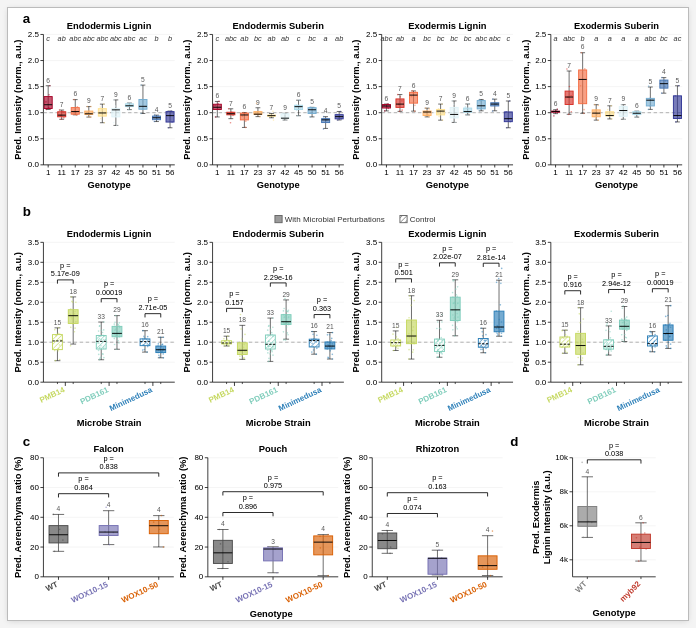
D3 v7 page, settled after 360 driven frames (6 s of simulated time); the page loaded 8 data file(s).


// ── Canvas + panel geometry (mm) ───────────────────────────────────────────
const PANEL = {
  A: { x: 1.875, y: 0,   w: 180, h: 50  },
  B: { x: 1.875, y: 51,  w: 180, h: 60  },
  C: { x: 1.875, y: 112, w: 130, h: 50  },
  D: { x: 133.875, y: 112, w: 48,  h: 50  },
};

// Y-axis ranges (normalized intensity ratios).
// Each panel sized to cover its own data with headroom for CLD letters / sig
// stars: Tamera (panel A) tops out at ~2.15, microbe (panel B) at ~2.85.
const A_YLIM = [0, 2.5];
const B_YLIM = [0, 3.5];

// Panel D image strip (top portion). Replace the placeholder rects later.
const D_IMG_H_FRAC = 0.55;     // fraction of D height reserved for images
const D_IMG_GAP = 1.2;

// ── Palettes ───────────────────────────────────────────────────────────────
// YlGnBu-3 ColorBrewer palette for the 3 source experiments in panel b.
const EXP_COL = { "Exp 1": "#c5d85f", "Exp 4": "#7fcdbb", "Exp 9": "#2c7fb8" };
const TAM_COL = "#7f7f7f";                             // mid-grey for Tamera
const TREAT_TO_EXP = { "PMB14": "Exp 1", "PDB161": "Exp 4", "Minimedusa": "Exp 9" };
const GENO_COL = { "WT": "#4A4A4A", "Wox10-15": "#7570B3", "Wox10-50": "#D95F02" };
const GENO_ORDER = ["WT", "Wox10-15", "Wox10-50"];
const SYSTEMS = ["Falcon", "Pouch", "Rhizotron"];
const D_COL = { "Control": "#7f7f7f", "myb92": "#C0392B" };

// Tamera genotype list - one RdYlBu-10 colour per genotype, ordered from red→blue.
const GENOTYPES = [1, 11, 17, 23, 37, 42, 45, 50, 51, 56];
const RD_YL_BU_10 = [
  "#a50026", "#d73027", "#f46d43", "#fdae61", "#fee090",
  "#e0f3f8", "#abd9e9", "#74add1", "#4575b4", "#313695",
];
const TAM_GENO_COL = Object.fromEntries(
  GENOTYPES.map((g, i) => [g, RD_YL_BU_10[i]])
);

// Panel A/B traits.
const TRAITS = [
  { col: "Endodermis_FITC_thresholded_raw_mean",  mic: "Endo_Suberin_FITC",
    title: "Endodermis Lignin",  ylabel: "Pred. Intensity (norm., a.u.)" },
  { col: "Endodermis_TRITC_thresholded_raw_mean", mic: "Endo_Lignin_TRITC",
    title: "Endodermis Suberin", ylabel: "Pred. Intensity (norm., a.u.)" },
  { col: "Exodermis_FITC_thresholded_raw_mean",   mic: "Exo_Suberin_FITC",
    title: "Exodermis Lignin",   ylabel: "Pred. Intensity (norm., a.u.)" },
  { col: "Exodermis_TRITC_thresholded_raw_mean",  mic: "Exo_Lignin_TRITC",
    title: "Exodermis Suberin",  ylabel: "Pred. Intensity (norm., a.u.)" },
];

// Typography (mm; 1 pt ≈ 0.353 mm).
const FS_TICK   = 2.12;    // 6 pt
const FS_TITLE  = 2.47;    // 7 pt bold
const FS_N      = 1.94;    // 5.5 pt
const FS_LETTER = 3.53;    // 10 pt bold
const FS_SIG    = 2.47;    // 7 pt (sig stars)
const FS_NS     = 1.94;    // 5.5 pt ("ns")

// ── Stats / kernel helpers ──────────────────────────────────────────────────
function boxStats(vals) {
  const s = vals.filter(v => v != null && !isNaN(v)).sort(d3.ascending);
  if (s.length === 0) return null;
  const q1 = d3.quantile(s, 0.25);
  const med = d3.quantile(s, 0.50);
  const q3 = d3.quantile(s, 0.75);
  const iqr = q3 - q1;
  const whiskerLo = Math.max(d3.min(s), q1 - 1.5 * iqr);
  const whiskerHi = Math.min(d3.max(s), q3 + 1.5 * iqr);
  return { q1, med, q3, whiskerLo, whiskerHi, n: s.length, vals: s };
}

function jitterX(i, salt) {
  // Deterministic pseudo-random jitter in [-0.5, 0.5] mirroring fig2d.
  const t = (Math.sin(i * 9301 + 49297 + (salt || 0)) + 1) / 2;
  return t - 0.5;
}

// ── n-count helpers (fig2d/2e convention) ───────────────────────────────────
// "n=" key at top-left of the plot, single count number above each box's
// upper whisker cap. 5 pt grey.
const N_FS = 1.76;
const N_GAP = 0.85;
const N_KEY_Y = -1.7;

function drawNKey(g) {
  g.append("text")
    .attr("x", -0.5).attr("y", N_KEY_Y)
    .attr("text-anchor", "end").attr("font-size", N_FS)
    .attr("fill", "#555")
    .text("n=");
}

function drawNCount(g, cx, yScale, stats, yMaxData, n) {
  const wh = (yMaxData != null) ? Math.min(stats.whiskerHi, yMaxData) : stats.whiskerHi;
  g.append("text")
    .attr("x", cx).attr("y", yScale(wh) - N_GAP)
    .attr("text-anchor", "middle").attr("font-size", N_FS)
    .attr("fill", "#555")
    .text(`${n}`);
}

// Draw one fig2d-style boxplot at centre x = cx (mm), data scale y (mm/data).
function drawBox(g, cx, yScale, stats, color, boxW, opts) {
  const { showFliers = true, jitterSalt = 0, yMaxData = null,
          hatchId = null } = opts || {};
  // Whisker spine
  g.append("line").attr("x1", cx).attr("x2", cx)
    .attr("y1", yScale(stats.whiskerLo)).attr("y2", yScale(stats.whiskerHi))
    .attr("stroke", "black").attr("stroke-width", 0.15);
  // Caps
  [stats.whiskerLo, stats.whiskerHi].forEach(v => {
    g.append("line")
      .attr("x1", cx - boxW * 0.3).attr("x2", cx + boxW * 0.3)
      .attr("y1", yScale(v)).attr("y2", yScale(v))
      .attr("stroke", "black").attr("stroke-width", 0.15);
  });
  // Box. Filled style: solid colour at 0.35 opacity. Hatched style: no fill,
  // diagonal stripes laid on top via <pattern>.
  const rect = g.append("rect")
    .attr("x", cx - boxW / 2).attr("y", yScale(stats.q3))
    .attr("width", boxW).attr("height", yScale(stats.q1) - yScale(stats.q3))
    .attr("stroke", color).attr("stroke-width", 0.25);
  if (hatchId) {
    rect.attr("fill", `url(#${hatchId})`);
  } else {
    rect.attr("fill", color).attr("fill-opacity", 0.65);
  }
  // Jittered points (each sample value).
  const jitterW = boxW * 0.55;
  stats.vals.forEach((v, i) => {
    if (yMaxData != null && v > yMaxData) return;       // clip points above y-lim
    const jx = cx + jitterX(i, jitterSalt) * jitterW;
    g.append("circle")
      .attr("cx", jx).attr("cy", yScale(v))
      .attr("r", 0.22)
      .attr("fill", color).attr("fill-opacity", 0.55)
      .attr("stroke", "none");
  });
  // Median (black 0.25). Hatched (control) boxes use a dashed median so the
  // control vs treatment distinction is reinforced beyond the fill style.
  const medLine = g.append("line")
    .attr("x1", cx - boxW / 2).attr("x2", cx + boxW / 2)
    .attr("y1", yScale(stats.med)).attr("y2", yScale(stats.med))
    .attr("stroke", "black").attr("stroke-width", 0.25);
  if (hatchId) medLine.attr("stroke-dasharray", "0.6 0.4");
}

// Standard plot frame: light grid + axes + y-tick labels.
function drawFrame(g, plotW, plotH, yScale, opts) {
  // showY toggles the y-tick marks; showYLabels toggles the numeric labels
  // independently (defaults to showY when not set, preserving old callers).
  const { yTicks = 5, yFmt = ".1f", showY = true, showYLabels = null } = opts || {};
  const drawLabels = (showYLabels === null) ? showY : showYLabels;
  const ticks = yScale.ticks(yTicks);
  // Horizontal gridlines
  g.selectAll("line.hg").data(ticks).enter().append("line")
    .attr("x1", 0).attr("x2", plotW)
    .attr("y1", d => yScale(d)).attr("y2", d => yScale(d))
    .attr("stroke", "#e4e4e4").attr("stroke-width", 0.1);
  // Axes
  g.append("line").attr("x1", 0).attr("x2", plotW)
    .attr("y1", plotH).attr("y2", plotH)
    .attr("stroke", "black").attr("stroke-width", 0.2);
  g.append("line").attr("x1", 0).attr("x2", 0)
    .attr("y1", 0).attr("y2", plotH)
    .attr("stroke", "black").attr("stroke-width", 0.2);
  // Y-ticks + (optional) labels
  if (showY) {
    const fmt = d3.format(yFmt);
    ticks.forEach(d => {
      const yy = yScale(d);
      g.append("line").attr("x1", -0.8).attr("x2", 0)
        .attr("y1", yy).attr("y2", yy)
        .attr("stroke", "black").attr("stroke-width", 0.2);
      if (drawLabels) {
        g.append("text").attr("x", -1.2).attr("y", yy + 0.7)
          .attr("text-anchor", "end").attr("font-size", FS_TICK)
          .text(fmt(d));
      }
    });
  }
}

// Y-axis title centred on plot (7 pt bold, rotated).
function drawYTitle(svg, x, yMid, text) {
  svg.append("text")
    .attr("transform", `translate(${x},${yMid}) rotate(-90)`)
    .attr("text-anchor", "middle")
    .attr("font-size", FS_TITLE).attr("font-weight", "bold")
    .text(text);
}

function panelLetter(svg, letter, x, y) {
  svg.append("text").attr("x", x).attr("y", y)
    .attr("font-size", FS_LETTER).attr("font-weight", "bold")
    .text(letter);
}

function sigText(g, cx, yT, label) {
  const isStar = String(label).trim().startsWith("*");
  g.append("text").attr("x", cx).attr("y", yT)
    .attr("text-anchor", "middle")
    .attr("font-size", isStar ? FS_SIG : FS_NS)
    .text(label);
}

function sigBracket(g, x1, x2, yTop, label, lift) {
  lift = lift || 0.9;
  g.append("path")
    .attr("d", `M${x1},${yTop} L${x1},${yTop - lift} L${x2},${yTop - lift} L${x2},${yTop}`)
    .attr("stroke", "black").attr("stroke-width", 0.22).attr("fill", "none");
  const labelStr = String(label).trim();
  const isStar = labelStr.startsWith("*");
  const fs = isStar ? FS_SIG : FS_NS;
  const cx = (x1 + x2) / 2;
  // "p = …" labels split onto two lines so the equals sign doesn't crowd
  // the numeric value (long values can overflow the short bracket span).
  const pMatch = labelStr.match(/^(p\s*=\s*)(.+)$/i);
  if (pMatch) {
    const lineH = fs * 1.2;
    const textEl = g.append("text")
      .attr("text-anchor", "middle").attr("font-size", fs);
    textEl.append("tspan").attr("x", cx).attr("y", yTop - lift - 0.9 - lineH).text(pMatch[1].trim());
    textEl.append("tspan").attr("x", cx).attr("y", yTop - lift - 0.9).text(pMatch[2].trim());
  } else {
    g.append("text").attr("x", cx).attr("y", yTop - lift - 0.9)
      .attr("text-anchor", "middle").attr("font-size", fs)
      .text(labelStr);
  }
}

// ── Load CSVs ──────────────────────────────────────────────────────────────
const ts = "?t=" + Date.now();
Promise.all([
  d3.csv("Data/Fig5_PanelA.csv" + ts),
  d3.csv("Data/Fig5_PanelB.csv" + ts),
  d3.csv("Fig5_PanelC_per_plant.csv" + ts),
  d3.csv("Data/Fig5_PanelC.csv" + ts),
  d3.csv("Data/Stats_PanelA_Tamera_FilteredGenotypes_CLD.csv" + ts),
  d3.csv("Stats_PanelB_Microbe_vsControl_final.csv" + ts),
  d3.csv("Stats_PanelC_WOX10_vsWT_final.csv" + ts),
  d3.csv("Stats_PanelD_myb92_Wilcoxon_final.csv" + ts),
]).then(([dfA, dfPanelB, dfB, dfC, stTam, stMic, stB, stC]) => {

  const dfTam = dfA;
  const dfUsr = dfPanelB.map(r => {
    const s = r.Sample;
    const exp = s.startsWith("Experiment_1_") ? "Exp 1"
              : s.startsWith("Experiment_4_") ? "Exp 4"
              : "Exp 9";
    return Object.assign({}, r, { Experiment: exp, Treatment: r.x_axis });
  });

  const svg = d3.select("#fig");
  svg.selectAll("*").remove();
  svg.attr("font-family", "Helvetica");

  // White background rect (so saved SVG exports aren't transparent).
  svg.append("rect")
    .attr("x", 0).attr("y", 0)
    .attr("width", 180).attr("height", 162)
    .attr("fill", "white");

  // Diagonal-hatch patterns for the Panel B control boxes - one per experiment
  // colour. Tile period = 0.9 mm, stripes rotated 45°, stroke matches box outline.
  const defs = svg.append("defs");
  Object.entries(EXP_COL).forEach(([exp, col]) => {
    const pat = defs.append("pattern")
      .attr("id", "hatch-" + exp.replace(" ", ""))
      .attr("patternUnits", "userSpaceOnUse")
      .attr("width", 0.9).attr("height", 0.9)
      .attr("patternTransform", "rotate(45)");
    pat.append("rect").attr("width", 0.9).attr("height", 0.9).attr("fill", "white");
    pat.append("line").attr("x1", 0).attr("y1", 0).attr("x2", 0).attr("y2", 0.9)
      .attr("stroke", col).attr("stroke-width", 0.3);
  });

  drawPanelA(svg, PANEL.A, dfTam, stTam);
  drawPanelB(svg, PANEL.B, dfUsr, stMic);
  drawPanelC(svg, PANEL.C, dfB, stB);
  drawPanelD(svg, PANEL.D, dfC, stC);

  document.getElementById("info").textContent =
    `Fig 5 built - Tam:${dfTam.length} Microbe:${dfUsr.length} Wox10:${dfB.length} Tomato:${dfC.length}`;
}).catch(err => {
  console.error(err);
  document.getElementById("info").textContent = "Load error: " + err.message;
});


// ═══════════════════════════════════════════════════════════════════════════
// Panel A - Tamera natural variation, 1×4 row of fig2d-style boxplots.
// ═══════════════════════════════════════════════════════════════════════════
function drawPanelA(svg, P, dfTam, stTam) {
  panelLetter(svg, "a", P.x + 2, P.y + 4);

  const N_CELLS = 4;
  const cellGap = 7;
  const leftPad = 6;
  const totalCellW = (P.w - leftPad - (N_CELLS - 1) * cellGap - 2) / N_CELLS;
  const M = { top: 4, right: 1.5, bottom: 8.5, left: 1.5 };

  TRAITS.forEach((t, ci) => {
    const cx0 = P.x + leftPad + ci * (totalCellW + cellGap);
    const cy0 = P.y + 3;
    const plotW = totalCellW - M.left - M.right;
    const plotH = P.h - 3 - M.top - M.bottom;
    const yScale = d3.scaleLinear().domain(A_YLIM).range([plotH, 0]);
    const g = svg.append("g").attr("transform", `translate(${cx0 + M.left},${cy0 + M.top})`);

    // Per-subplot title centred above the plot area.
    svg.append("text")
      .attr("x", cx0 + M.left + plotW / 2).attr("y", P.y + 5.5)
      .attr("text-anchor", "middle")
      .attr("font-size", FS_TITLE).attr("font-weight", "bold")
      .text(t.title);

    drawFrame(g, plotW, plotH, yScale, { yTicks: 5, yFmt: ".1f" });

    // Reference line at y=1.0.
    g.append("line")
      .attr("x1", 0).attr("x2", plotW)
      .attr("y1", yScale(1.0)).attr("y2", yScale(1.0))
      .attr("stroke", "#9a9a9a").attr("stroke-width", 0.2)
      .attr("stroke-dasharray", "0.9 0.7");

    // Box per genotype.
    const xs = d3.scaleBand().domain(GENOTYPES.map(String)).range([0, plotW]).paddingInner(0.30);
    const boxW = Math.max(1.6, xs.bandwidth() * 0.85);
    const cldRows = stTam.filter(r => r.Trait === t.col);

    GENOTYPES.forEach((gn, gi) => {
      const vals = dfTam.filter(r => +r.x_axis === gn).map(r => parseFloat(r[t.col])).filter(v => !isNaN(v));
      const s = boxStats(vals);
      if (!s) return;
      const cx = xs(String(gn)) + xs.bandwidth() / 2;
      drawBox(g, cx, yScale, s, TAM_GENO_COL[gn], boxW, { jitterSalt: gi * 7, yMaxData: A_YLIM[1] });
    });

    // CLD letters in a single row at the top of the plot (frees the space
    // just above each whisker for the per-box n count).
    const CLD_ROW_Y = 1.8;
    GENOTYPES.forEach(gn => {
      const row = cldRows.find(r => +r.Genotype === gn);
      if (!row) return;
      const cx = xs(String(gn)) + xs.bandwidth() / 2;
      g.append("text").attr("x", cx).attr("y", CLD_ROW_Y)
        .attr("text-anchor", "middle")
        .attr("font-size", 1.94).attr("font-style", "italic").attr("fill", "#333")
        .text(row.CLD);
    });

    // Sample-size labels: per-box count above each upper whisker cap.
    GENOTYPES.forEach(gn => {
      const vals = dfTam.filter(r => +r.x_axis === gn).map(r => parseFloat(r[t.col])).filter(v => !isNaN(v));
      if (!vals.length) return;
      const s = boxStats(vals); if (!s) return;
      const cx = xs(String(gn)) + xs.bandwidth() / 2;
      drawNCount(g, cx, yScale, s, A_YLIM[1], vals.length);
    });

    // X-axis ticks + genotype numbers (horizontal black).
    GENOTYPES.forEach(gn => {
      const cx = xs(String(gn)) + xs.bandwidth() / 2;
      g.append("line").attr("x1", cx).attr("x2", cx)
        .attr("y1", plotH).attr("y2", plotH + 0.7)
        .attr("stroke", "black").attr("stroke-width", 0.2);
      g.append("text").attr("x", cx).attr("y", plotH + 2.6)
        .attr("text-anchor", "middle").attr("font-size", FS_TICK)
        .text(String(gn));
    });

    // X-title under every cell.
    g.append("text").attr("x", plotW / 2).attr("y", plotH + 6.2)
      .attr("text-anchor", "middle").attr("font-size", FS_TITLE)
      .attr("font-weight", "bold")
      .text("Genotype");

    // Y-title per subplot (each trait gets its own).
    drawYTitle(svg, cx0 + M.left - 5.9, cy0 + M.top + plotH / 2, t.ylabel);
  });
}


// ═══════════════════════════════════════════════════════════════════════════
// Panel B - Microbe treatments (1×4 row). Each cell shows 3 paired columns:
// (Exp 1 ctrl, PMB14), (Exp 4 ctrl, PDB161), (Exp 9 ctrl, Minimedusa).
// Controls are hatched (no fill), treatments are colour-filled. One shared
// x-axis label per pair, in the source-experiment colour.
// ═══════════════════════════════════════════════════════════════════════════
function drawPanelB(svg, P, dfUsr, stMic) {
  panelLetter(svg, "b", P.x + 2, P.y + 4);

  // ── Legend: single horizontal row, centred at the top of panel b.
  const demoCol = "#666";
  const demoHatchId = "hatch-legend-demo";
  if (!document.getElementById(demoHatchId)) {
    const defs = svg.select("defs");
    const pat = defs.append("pattern")
      .attr("id", demoHatchId)
      .attr("patternUnits", "userSpaceOnUse")
      .attr("width", 0.9).attr("height", 0.9)
      .attr("patternTransform", "rotate(45)");
    pat.append("rect").attr("width", 0.9).attr("height", 0.9).attr("fill", "white");
    pat.append("line").attr("x1", 0).attr("y1", 0).attr("x2", 0).attr("y2", 0.9)
      .attr("stroke", demoCol).attr("stroke-width", 0.3);
  }
  const legEntries = [
    { label: "With Microbial Perturbations", fill: demoCol,                opacity: 0.65 },
    { label: "Control",                      fill: `url(#${demoHatchId})`, opacity: 1.0  },
  ];
  const measureG = svg.append("g").attr("visibility", "hidden");
  const textWidths = legEntries.map(e =>
    measureG.append("text").attr("font-size", FS_TICK).text(e.label).node().getComputedTextLength()
  );
  measureG.remove();
  const swatchSize = 1.9;
  const swatchTextGap = 0.7;
  const interEntryGap = 4;
  const entryWidths = textWidths.map(w => swatchSize + swatchTextGap + w);
  const legW = entryWidths.reduce((a, b) => a + b, 0)
             + (legEntries.length - 1) * interEntryGap;
  const legBaselineY = P.y + 5.5;
  let legCx = P.x + (P.w - legW) / 2;
  legEntries.forEach((e, i) => {
    svg.append("rect")
      .attr("x", legCx).attr("y", legBaselineY - 1.6)
      .attr("width", swatchSize).attr("height", swatchSize)
      .attr("fill", e.fill).attr("fill-opacity", e.opacity)
      .attr("stroke", demoCol).attr("stroke-width", 0.25);
    svg.append("text")
      .attr("x", legCx + swatchSize + swatchTextGap).attr("y", legBaselineY)
      .attr("font-size", FS_TICK).attr("fill", "#333")
      .text(e.label);
    legCx += entryWidths[i] + interEntryGap;
  });

  const N_CELLS = 4;
  const cellGap = 7;
  const leftPad = 6;
  const totalCellW = (P.w - leftPad - (N_CELLS - 1) * cellGap - 2) / N_CELLS;
  const M = { top: 4, right: 1.5, bottom: 12, left: 1.5 };

  // Pairing: (control experiment, treatment label) per pair.
  const PAIRS = [
    { exp: "Exp 1", treat: "PMB14"      },
    { exp: "Exp 4", treat: "PDB161"     },
    { exp: "Exp 9", treat: "Minimedusa" },
  ];

  TRAITS.forEach((t, ci) => {
    const cx0 = P.x + leftPad + ci * (totalCellW + cellGap);
    const cy0 = P.y + 7;
    const plotW = totalCellW - M.left - M.right;
    const plotH = P.h - 7 - M.top - M.bottom;
    const yScale = d3.scaleLinear().domain(B_YLIM).range([plotH, 0]);
    const g = svg.append("g").attr("transform", `translate(${cx0 + M.left},${cy0 + M.top})`);

    // Per-subplot title centred above the plot area.
    svg.append("text")
      .attr("x", cx0 + M.left + plotW / 2).attr("y", P.y + 9.5)
      .attr("text-anchor", "middle")
      .attr("font-size", FS_TITLE).attr("font-weight", "bold")
      .text(t.title);

    drawFrame(g, plotW, plotH, yScale, { yTicks: 6, yFmt: ".1f" });
    g.append("line")
      .attr("x1", 0).attr("x2", plotW)
      .attr("y1", yScale(1.0)).attr("y2", yScale(1.0))
      .attr("stroke", "#9a9a9a").attr("stroke-width", 0.2)
      .attr("stroke-dasharray", "0.9 0.7");

    // Three pair-cells across the subplot. Ctrl on the left, treatment on the
    // right of each pair; the pair centre carries the shared tick mark + label.
    const pairCellW = plotW / PAIRS.length;
    const innerOffset = pairCellW * 0.18;    // half-distance between paired boxes
    const boxW = Math.min(pairCellW * 0.28, 2.6);

    const sigRows = stMic.filter(r => r.Trait === t.mic);

    PAIRS.forEach((p, pi) => {
      const pairCx  = pairCellW * (pi + 0.5);
      const cxCtrl  = pairCx - innerOffset;
      const cxTreat = pairCx + innerOffset;
      const col     = EXP_COL[p.exp];
      const hatchId = "hatch-" + p.exp.replace(" ", "");

      // Control box (hatched).
      const ctrlVals = dfUsr
        .filter(r => r.Treatment === "Control" && r.Experiment === p.exp)
        .map(r => parseFloat(r[t.col])).filter(v => !isNaN(v));
      const sCtrl = boxStats(ctrlVals);
      if (sCtrl) drawBox(g, cxCtrl, yScale, sCtrl, col, boxW,
        { jitterSalt: pi * 11, yMaxData: B_YLIM[1], hatchId });

      // Treatment box (colour-filled).
      const trtVals = dfUsr
        .filter(r => r.Treatment === p.treat)
        .map(r => parseFloat(r[t.col])).filter(v => !isNaN(v));
      const sTrt = boxStats(trtVals);
      if (sTrt) drawBox(g, cxTreat, yScale, sTrt, col, boxW,
        { jitterSalt: 100 + pi * 11, yMaxData: B_YLIM[1] });

      // Sig bracket linking control and treatment boxes - anchored just above
      // the taller of the two boxes in this pair.
      const sigRow = sigRows.find(r => r.Treatment === p.treat);
      if (sigRow && sTrt && sCtrl) {
        const localTop = Math.min(
          Math.max(sCtrl.whiskerHi, sTrt.whiskerHi), B_YLIM[1]
        );
        sigBracket(g, cxCtrl, cxTreat, yScale(localTop) - 3.5, sigRow.p_label, 1.0);
      }

      // n counts above each whisker cap.
      if (sCtrl && ctrlVals.length) drawNCount(g, cxCtrl, yScale, sCtrl, B_YLIM[1], ctrlVals.length);
      if (sTrt  && trtVals.length)  drawNCount(g, cxTreat, yScale, sTrt, B_YLIM[1], trtVals.length);

      // Tick marks for each box, and one shared tick mark + label at pair centre.
      [cxCtrl, cxTreat].forEach(cx => {
        g.append("line").attr("x1", cx).attr("x2", cx)
          .attr("y1", plotH).attr("y2", plotH + 0.5)
          .attr("stroke", "black").attr("stroke-width", 0.18);
      });
      g.append("line").attr("x1", pairCx).attr("x2", pairCx)
        .attr("y1", plotH).attr("y2", plotH + 1.0)
        .attr("stroke", "black").attr("stroke-width", 0.2);
      g.append("text")
        .attr("transform", `translate(${pairCx},${plotH + 2.5}) rotate(-25)`)
        .attr("text-anchor", "end").attr("font-size", FS_TICK)
        .attr("font-weight", "bold").attr("fill", col)
        .text(p.treat);
    });

    // X-title under the rotated treatment labels. "Minimedusa" at -25° projects
    // ~5.5 mm below the tick anchor, so the title sits ~1.5 mm visible gap below
    // the longest label.
    g.append("text").attr("x", plotW / 2).attr("y", plotH + 11.5)
      .attr("text-anchor", "middle").attr("font-size", FS_TITLE)
      .attr("font-weight", "bold")
      .text("Microbe Strain");

    drawYTitle(svg, cx0 + M.left - 5.9, cy0 + M.top + plotH / 2, t.ylabel);
  });

}


// ═══════════════════════════════════════════════════════════════════════════
// Panel C - Wox10 aerenchyma ratio across 3 systems (1×3 fig2d-style boxes).
// ═══════════════════════════════════════════════════════════════════════════
function drawPanelC(svg, P, dfB, stB) {
  panelLetter(svg, "c", P.x + 2, P.y + 4);

  const N_CELLS = SYSTEMS.length;
  // cellGap matches panel b so the inter-subplot whitespace is uniform across
  // the figure.
  const cellGap = 7;
  // Y-title lives in leftPad (cell 0); each cell's M.left also fits its own
  // y-tick labels.
  const leftPad = 6;
  const rightPad = 0.5;
  const totalCellW = (P.w - leftPad - (N_CELLS - 1) * cellGap - rightPad) / N_CELLS;
  const M = { top: 3, right: 0.5, bottom: 11.5, left: 1.5 };

  // Fixed y-range across all 3 systems.
  const plotH = P.h - 4 - M.top - M.bottom;
  const yScale = d3.scaleLinear().domain([0, 80]).range([plotH, 0]);

  SYSTEMS.forEach((sys, si) => {
    const cx0 = P.x + leftPad + si * (totalCellW + cellGap);
    const cy0 = P.y + 4;
    const plotW = totalCellW - M.left - M.right;
    const g = svg.append("g").attr("transform", `translate(${cx0 + M.left},${cy0 + M.top})`);

    drawFrame(g, plotW, plotH, yScale, { yTicks: 5, yFmt: ".0f", showY: true, showYLabels: true });

    // System title (centred above subplot).
    g.append("text")
      .attr("x", plotW / 2).attr("y", -1.5)
      .attr("text-anchor", "middle")
      .attr("font-size", FS_TITLE).attr("font-weight", "bold")
      .text(sys);

    // Genotype boxes.
    const xs = d3.scaleBand().domain(GENO_ORDER).range([0, plotW]).paddingInner(0.40);
    const boxW = Math.min(xs.bandwidth() * 0.7, 5.0);
    const yTops = {};
    const cellStats = {};
    GENO_ORDER.forEach((gn, gi) => {
      const vals = dfB.filter(r => r.System === sys && r.Genotype === gn)
                      .map(r => parseFloat(r.aerenchyma_ratio) * 100).filter(v => !isNaN(v));
      const s = boxStats(vals); if (!s) return;
      cellStats[gn] = { s, n: vals.length };
      const cx = xs(gn) + xs.bandwidth() / 2;
      drawBox(g, cx, yScale, s, GENO_COL[gn], boxW, { jitterSalt: si * 7 + gi });
      yTops[gn] = Math.max(s.whiskerHi, ...s.vals);
    });

    // Per-box count above whiskers.
    GENO_ORDER.forEach(gn => {
      const cs = cellStats[gn]; if (!cs) return;
      const cx = xs(gn) + xs.bandwidth() / 2;
      drawNCount(g, cx, yScale, cs.s, null, cs.n);
    });

    // X tick labels - rotated -25 colored to match genotype.
    GENO_ORDER.forEach(gn => {
      const cx = xs(gn) + xs.bandwidth() / 2;
      g.append("line").attr("x1", cx).attr("x2", cx)
        .attr("y1", plotH).attr("y2", plotH + 0.8)
        .attr("stroke", "black").attr("stroke-width", 0.2);
      g.append("text")
        .attr("transform", `translate(${cx},${plotH + 2.5}) rotate(-25)`)
        .attr("text-anchor", "end").attr("font-size", FS_TICK)
        .attr("font-weight", "bold").attr("fill", GENO_COL[gn])
        .text(gn.replace("Wox10-", "WOX10-"));
    });

    // Sig brackets WT vs each mutant. Each bracket sits just above the taller
    // of (WT, mutant) for that pair; brackets share the WT box, so subsequent
    // ones are forced at least 5.5 mm above the previous to avoid overlap.
    const sigRows = stB
      .filter(r => r.Trait === "Aerenchyma_ratio" && r.System === sys)
      .filter(r => r.Mutant !== "WT" && (r.Mutant in GENO_COL));
    let prevYT = null;
    sigRows.forEach(row => {
      const cxWT = xs("WT") + xs.bandwidth() / 2;
      const cxMut = xs(row.Mutant) + xs.bandwidth() / 2;
      const localTop = Math.max(
        cellStats["WT"]       ? cellStats["WT"].s.whiskerHi       : 0,
        cellStats[row.Mutant] ? cellStats[row.Mutant].s.whiskerHi : 0
      );
      let yT = yScale(localTop) - 3.5;
      if (prevYT !== null) yT = Math.min(yT, prevYT - 5.5);
      sigBracket(g, cxWT, cxMut, yT, row.p_label, 1.0);
      prevYT = yT;
    });

    // Per-subplot y-title.
    drawYTitle(svg, cx0 + M.left - 5.9, cy0 + M.top + plotH / 2, "Pred. Aerenchyma ratio (%)");
  });

  // Single shared x-title centred across all 3 subplots (below the rotated
  // genotype tick labels).
  const sharedCx = P.x + leftPad + (N_CELLS * totalCellW + (N_CELLS - 1) * cellGap) / 2;
  const sharedY  = PANEL.C.y + 4 + 3 + plotH + 10.5;      // cy0 + M.top + plotH + 10.5
  svg.append("text").attr("x", sharedCx).attr("y", sharedY)
    .attr("text-anchor", "middle").attr("font-size", FS_TITLE)
    .attr("font-weight", "bold")
    .text("Genotype");
}


// ═══════════════════════════════════════════════════════════════════════════
// Panel D - tomato Control vs myb92. Three columns in a row at 3:3:1:
// Control example image | myb92 example image | Control-vs-myb92 boxplot.
// ═══════════════════════════════════════════════════════════════════════════
function drawPanelD(svg, P, dfC, stC, imgURLs) {
  panelLetter(svg, "d", P.x - 1, P.y + 4);

  // No example images in this variant - single boxplot centred horizontally
  // within panel d's column. Top and bottom aligned with panel c's plot area.
  const D_DISPLAY = { "Control": "WT", "myb92": "myb92" };
  const M = { right: 0.5, left: 5.5 };
  const boxTop    = PANEL.C.y + 4 + 3;                 // matches panel C top
  const boxBottom = PANEL.C.y + PANEL.C.h - 11.5;      // matches panel C bottom
  const plotY0 = boxTop;
  const plotH  = boxBottom - boxTop;
  // Generous left/right side padding so the two-box boxplot stays compact
  // and doesn't get visually stretched across panel d.
  const sidePadL = 10;
  const sidePadR = 10;
  const plotX0 = P.x + sidePadL + M.left;
  const plotW = P.w - sidePadL - sidePadR - M.left - M.right;

  const Y = "Exodermis_FITC_thresholded_raw_mean";
  const conds = ["Control", "myb92"];
  const yScale = d3.scaleLinear().domain([3000, 10000]).range([plotH, 0]);

  const g = svg.append("g").attr("transform", `translate(${plotX0},${plotY0})`);
  drawFrame(g, plotW, plotH, yScale, { yTicks: 4, yFmt: "~s" });

  const xs = d3.scaleBand().domain(conds).range([0, plotW]).paddingInner(0.45);
  const boxW = Math.min(xs.bandwidth() * 0.7, 5.0);
  const yTops = {};
  const condStats = {};
  conds.forEach((cond, ci) => {
    const vals = dfC.filter(r => r.Condition === cond).map(r => parseFloat(r[Y])).filter(v => !isNaN(v));
    const s = boxStats(vals); if (!s) return;
    condStats[cond] = { s, n: vals.length };
    const cx = xs(cond) + xs.bandwidth() / 2;
    drawBox(g, cx, yScale, s, D_COL[cond], boxW, { jitterSalt: ci * 13 });
    yTops[cond] = Math.max(s.whiskerHi, ...vals);
  });

  // Per-box count above whiskers.
  conds.forEach(cond => {
    const cs = condStats[cond]; if (!cs) return;
    const cx = xs(cond) + xs.bandwidth() / 2;
    drawNCount(g, cx, yScale, cs.s, null, cs.n);
  });

  // X-tick marks (labels share the column-3 condition labels below).
  conds.forEach(cond => {
    const cx = xs(cond) + xs.bandwidth() / 2;
    g.append("line").attr("x1", cx).attr("x2", cx)
      .attr("y1", plotH).attr("y2", plotH + 0.6)
      .attr("stroke", "black").attr("stroke-width", 0.18);
  });
  // X-axis labels under each box (Ctrl / myb92) - rotated so they fit the
  // narrow column.
  conds.forEach(cond => {
    const cx = xs(cond) + xs.bandwidth() / 2;
    g.append("text")
      .attr("transform", `translate(${cx},${plotH + 2.0}) rotate(-45)`)
      .attr("text-anchor", "end").attr("font-size", FS_TICK)
      .attr("font-weight", "bold").attr("fill", D_COL[cond])
      .text(D_DISPLAY[cond]);
  });

  // X-title under the rotated condition labels.
  g.append("text").attr("x", plotW / 2).attr("y", plotH + 10.5)
    .attr("text-anchor", "middle").attr("font-size", FS_TITLE)
    .attr("font-weight", "bold")
    .text("Genotype");

  // Y-title.
  // Two-line y-title: outer line "Pred. Exodermis", inner line "Lignin Intensity (a.u.)".
  const _ytY = plotY0 + plotH / 2;
  svg.append("text")
    .attr("transform", `translate(${plotX0 - 8.9},${_ytY}) rotate(-90)`)
    .attr("text-anchor", "middle").attr("font-size", FS_TITLE).attr("font-weight", "bold")
    .text("Pred. Exodermis");
  svg.append("text")
    .attr("transform", `translate(${plotX0 - 5.9},${_ytY}) rotate(-90)`)
    .attr("text-anchor", "middle").attr("font-size", FS_TITLE).attr("font-weight", "bold")
    .text("Lignin Intensity (a.u.)");

  // Sig bracket between the two conditions. Anchor to whisker top only
  // (matching panel b) so the bracket-to-n-count distance is consistent
  // across panels - including outlier values would push the bracket higher.
  if (stC.length) {
    const row = stC[0];
    if (row.p_label) {
      const yCeil = Math.max(
        condStats.Control ? condStats.Control.s.whiskerHi : 0,
        condStats.myb92   ? condStats.myb92.s.whiskerHi   : 0
      );
      const cx1 = xs("Control") + xs.bandwidth() / 2;
      const cx2 = xs("myb92") + xs.bandwidth() / 2;
      sigBracket(g, cx1, cx2, yScale(yCeil) - 3.5, row.p_label, 1.0);
    }
  }
}


// ─── Save PNG / Save SVG ───────────────────────────────────────────────────
function saveSVG() {
  const svgNode = document.getElementById("fig");
  const clone = svgNode.cloneNode(true);
  clone.setAttribute("xmlns", "http://www.w3.org/2000/svg");
  const ser = new XMLSerializer();
  const blob = new Blob([ser.serializeToString(clone)], { type: "image/svg+xml" });
  const url = URL.createObjectURL(blob);
  const a = document.createElement("a");
  a.href = url; a.download = "figure5_assembled.svg"; a.click();
  URL.revokeObjectURL(url);
}
function savePNG() {
  const dpi = +document.getElementById("dpi").value;
  const w_mm = parseFloat(getComputedStyle(document.documentElement).getPropertyValue("--w-mm"));
  const h_mm = parseFloat(getComputedStyle(document.documentElement).getPropertyValue("--h-mm"));
  const pxPerMm = dpi / 25.4;
  const pxW = Math.round(w_mm * pxPerMm), pxH = Math.round(h_mm * pxPerMm);

  const svgNode = document.getElementById("fig");
  const clone = svgNode.cloneNode(true);
  clone.setAttribute("xmlns", "http://www.w3.org/2000/svg");
  clone.setAttribute("width",  pxW);
  clone.setAttribute("height", pxH);
  const ser = new XMLSerializer();
  const blob = new Blob([ser.serializeToString(clone)], { type: "image/svg+xml;charset=utf-8" });
  const url = URL.createObjectURL(blob);

  const img = new Image();
  img.onload = () => {
    const cv = document.createElement("canvas");
    cv.width = pxW; cv.height = pxH;
    const ctx = cv.getContext("2d");
    ctx.fillStyle = "white"; ctx.fillRect(0, 0, pxW, pxH);
    ctx.drawImage(img, 0, 0, pxW, pxH);
    URL.revokeObjectURL(url);
    cv.toBlob(b => {
      const u = URL.createObjectURL(b);
      const a = document.createElement("a");
      a.href = u; a.download = `figure5_assembled_${dpi}dpi.png`; a.click();
      URL.revokeObjectURL(u);
    }, "image/png");
  };
  img.src = url;
}
document.getElementById("save").addEventListener("click", savePNG);
document.getElementById("save-svg").addEventListener("click", saveSVG);


### data: Fig5_PanelC_per_plant.csv, 5333 bytes — head not shown
### data: Data/Fig5_PanelB.csv, 11860 bytes — head not shown
### data: Data/Fig5_PanelA.csv
Sample, Genotype, x_axis, Endodermis_TRITC_thresholded_raw_mean, Endodermis_FITC_thresholded_raw_mean, Exodermis_TRITC_thresholded_raw_mean, Exodermis_FITC_thresholded_raw_mean
1_01, 1, 1, 1.216, 1.343, 1.067, 1.146
1_02, 1, 1, 1.065, 1.063, 1.023, 1.11
1_03, 1, 1, 1.143, 1.207, 1.026, 1.159
1_04, 1, 1, 1.168, 1.517, 0.938, 1.034
1_05, 1, 1, 1.061, 1.099, 1.03, 1.166
1_06, 1, 1, 0.9181, 1.074, 1.006, 1.083
11_01, 11, 11, 0.9704, 0.9531, 1.838, 1.347
11_02, 11, 11, 1.075, 1.051, 0.9688, 1.049
11_04, 11, 11, 0.8071, 0.8736, 1.326, 1.154
11_05, 11, 11, 0.948, 0.9417, 1.296, 1.165
11_06, 11, 11, 0.9806, 1.025, 1.3, 1.225
11_07, 11, 11, 1.005, 0.9009, 1.503, 1.302
11_08, 11, 11, 1.012, 1.011, 1.018, 1.025
17_01, 17, 17, 1.003, 1.251, 2.15, 1.397
17_02, 17, 17, 0.9801, 1.114, 1.515, 1.307
17_03, 17, 17, 0.9327, 0.9588, 1.76, 1.367
17_04, 17, 17, 0.9955, 0.9629, 1.059, 1.142
17_05, 17, 17, 0.8382, 0.9964, 1.839, 1.418
17_06, 17, 17, 0.717, 1.047, 0.9873, 1.03
23_01, 23, 23, 0.9249, 1.117, 0.8894, 0.9465
23_02, 23, 23, 0.9697, 0.9835, 0.8571, 0.9434
23_03, 23, 23, 1.019, 0.9667, 1.138, 1.087
23_04, 23, 23, 0.9835, 0.9157, 0.9674, 0.9191
23_05, 23, 23, 0.9692, 0.9791, 0.9219, 0.9592
23_06, 23, 23, 1.179, 1.117, 1.154, 1.032
23_07, 23, 23, 0.9628, 0.9673, 1.027, 1.013
23_08, 23, 23, 0.9712, 0.9225, 1.054, 1.072
23_09, 23, 23, 1.02, 1.031, 0.9914, 1.028
37_01, 37, 37, 0.9348, 0.9814, 1.132, 1.165
37_02, 37, 37, 0.9314, 0.9949, 0.9758, 1.03
37_03, 37, 37, 0.9434, 1.107, 1.06, 1.073
37_04, 37, 37, 0.9505, 0.8878, 0.9451, 1.052
37_05, 37, 37, 1.026, 1.164, 0.9449, 0.926
37_06, 37, 37, 0.8581, 0.8077, 0.8803, 0.8568
37_07, 37, 37, 0.9562, 1.048, 0.9313, 0.9888
42_01, 42, 42, 0.8899, 1.023, 1.085, 1.066
42_02, 42, 42, 0.9877, 1.077, 1.041, 0.9665
42_03, 42, 42, 0.9794, 1.127, 1.154, 1.225
42_04, 42, 42, 0.8627, 0.9198, 1.012, 0.8999
42_05, 42, 42, 0.9779, 1.082, 1.141, 1.101
42_06, 42, 42, 0.895, 1.054, 1.117, 1.162
42_07, 42, 42, 0.8593, 0.8103, 0.9284, 0.8133
42_08, 42, 42, 0.8942, 1.245, 0.8743, 0.9252
42_09, 42, 42, 0.8948, 0.7557, 0.9307, 0.8433
45_01, 45, 45, 1.048, 1.13, 1.011, 1.021
45_02, 45, 45, 0.9418, 1.059, 0.9153, 1.003
45_03, 45, 45, 1.144, 1.113, 1.021, 1.167
45_05, 45, 45, 1.097, 1.185, 0.9674, 0.9574
45_06, 45, 45, 1.24, 1.181, 1.03, 1.111
45_07, 45, 45, 1.135, 1.135, 0.9626, 1.022
50_01, 50, 50, 1.096, 1.253, 1.275, 1.253
50_02, 50, 50, 0.9856, 1.122, 1.24, 1.036
50_03, 50, 50, 1.103, 1.529, 1.129, 1.073
50_04, 50, 50, 1.056, 1.066, 1.063, 1.132
50_05, 50, 50, 0.919, 0.9848, 1.509, 1.232
51_01, 51, 51, 0.6853, 0.8303, 1.673, 1.26
51_03, 51, 51, 0.924, 0.9285, 1.374, 1.168
51_04, 51, 51, 0.8526, 0.8774, 1.61, 1.163
51_05, 51, 51, 0.8731, 0.9532, 1.503, 1.029
56_01, 56, 56, 1.023, 1.021, 0.8226, 0.7111
... 4 more rows

### data: Data/Fig5_PanelC.csv
Sample, Condition, Species, Endodermis_TRITC_thresholded_raw_mean, Endodermis_FITC_thresholded_raw_mean, Exodermis_TRITC_thresholded_raw_mean, Exodermis_FITC_thresholded_raw_mean, Aerenchyma, Endodermis_FITC_threshold_min, Endodermis_FITC_threshold_max, Endodermis_TRITC_threshold_min, Endodermis_TRITC_threshold_max, Exodermis_FITC_threshold_min, Exodermis_FITC_threshold_max, Exodermis_TRITC_threshold_min, Exodermis_TRITC_threshold_max
Tomato_ML_suberin_validation__06, Control, Tomato, 6058, 2871, 6415, 6189, 0, 1720, 65535, 1500, 65535, 2200, 65535, 1400, 65535
Tomato_ML_suberin_validation__08, Control, Tomato, 5266, 3217, 6573, 9729, 0, 1720, 65535, 1500, 65535, 2200, 65535, 1400, 65535
Tomato_ML_suberin_validation__09, Control, Tomato, 4727, 2821, 6381, 5316, 0, 1720, 65535, 1500, 65535, 2200, 65535, 1400, 65535
Tomato_ML_suberin_validation__16, Control, Tomato, 5880, 2734, 7189, 6270, 0, 1720, 65535, 1500, 65535, 2200, 65535, 1400, 65535
Tomato_ML_suberin_validation__23, myb92, Tomato, 4978, 2778, 7050, 5298, 0, 1720, 65535, 1500, 65535, 2200, 65535, 1400, 65535
Tomato_ML_suberin_validation__24, myb92, Tomato, 4768, 2717, 7213, 4744, 0, 1720, 65535, 1500, 65535, 2200, 65535, 1400, 65535
Tomato_ML_suberin_validation__26, myb92, Tomato, 4838, 3016, 7416, 5578, 0, 1720, 65535, 1500, 65535, 2200, 65535, 1400, 65535
Tomato_ML_suberin_validation__27, myb92, Tomato, 3975, 2482, 7172, 4641, 0, 1720, 65535, 1500, 65535, 2200, 65535, 1400, 65535
Tomato_ML_suberin_validation__28, myb92, Tomato, 4647, 2775, 7153, 6176, 3.72E-05, 1720, 65535, 1500, 65535, 2200, 65535, 1400, 65535
Tomato_ML_suberin_validation__31, myb92, Tomato, 4792, 2371, 7087, 3925, 0, 1720, 65535, 1500, 65535, 2200, 65535, 1400, 65535

### data: Data/Stats_PanelA_Tamera_FilteredGenotypes_CLD.csv, 4216 bytes — head not shown
### data: Stats_PanelB_Microbe_vsControl_final.csv, 1467 bytes — head not shown
### data: Stats_PanelC_WOX10_vsWT_final.csv, 671 bytes — head not shown
### data: Stats_PanelD_myb92_Wilcoxon_final.csv, 231 bytes — head not shown